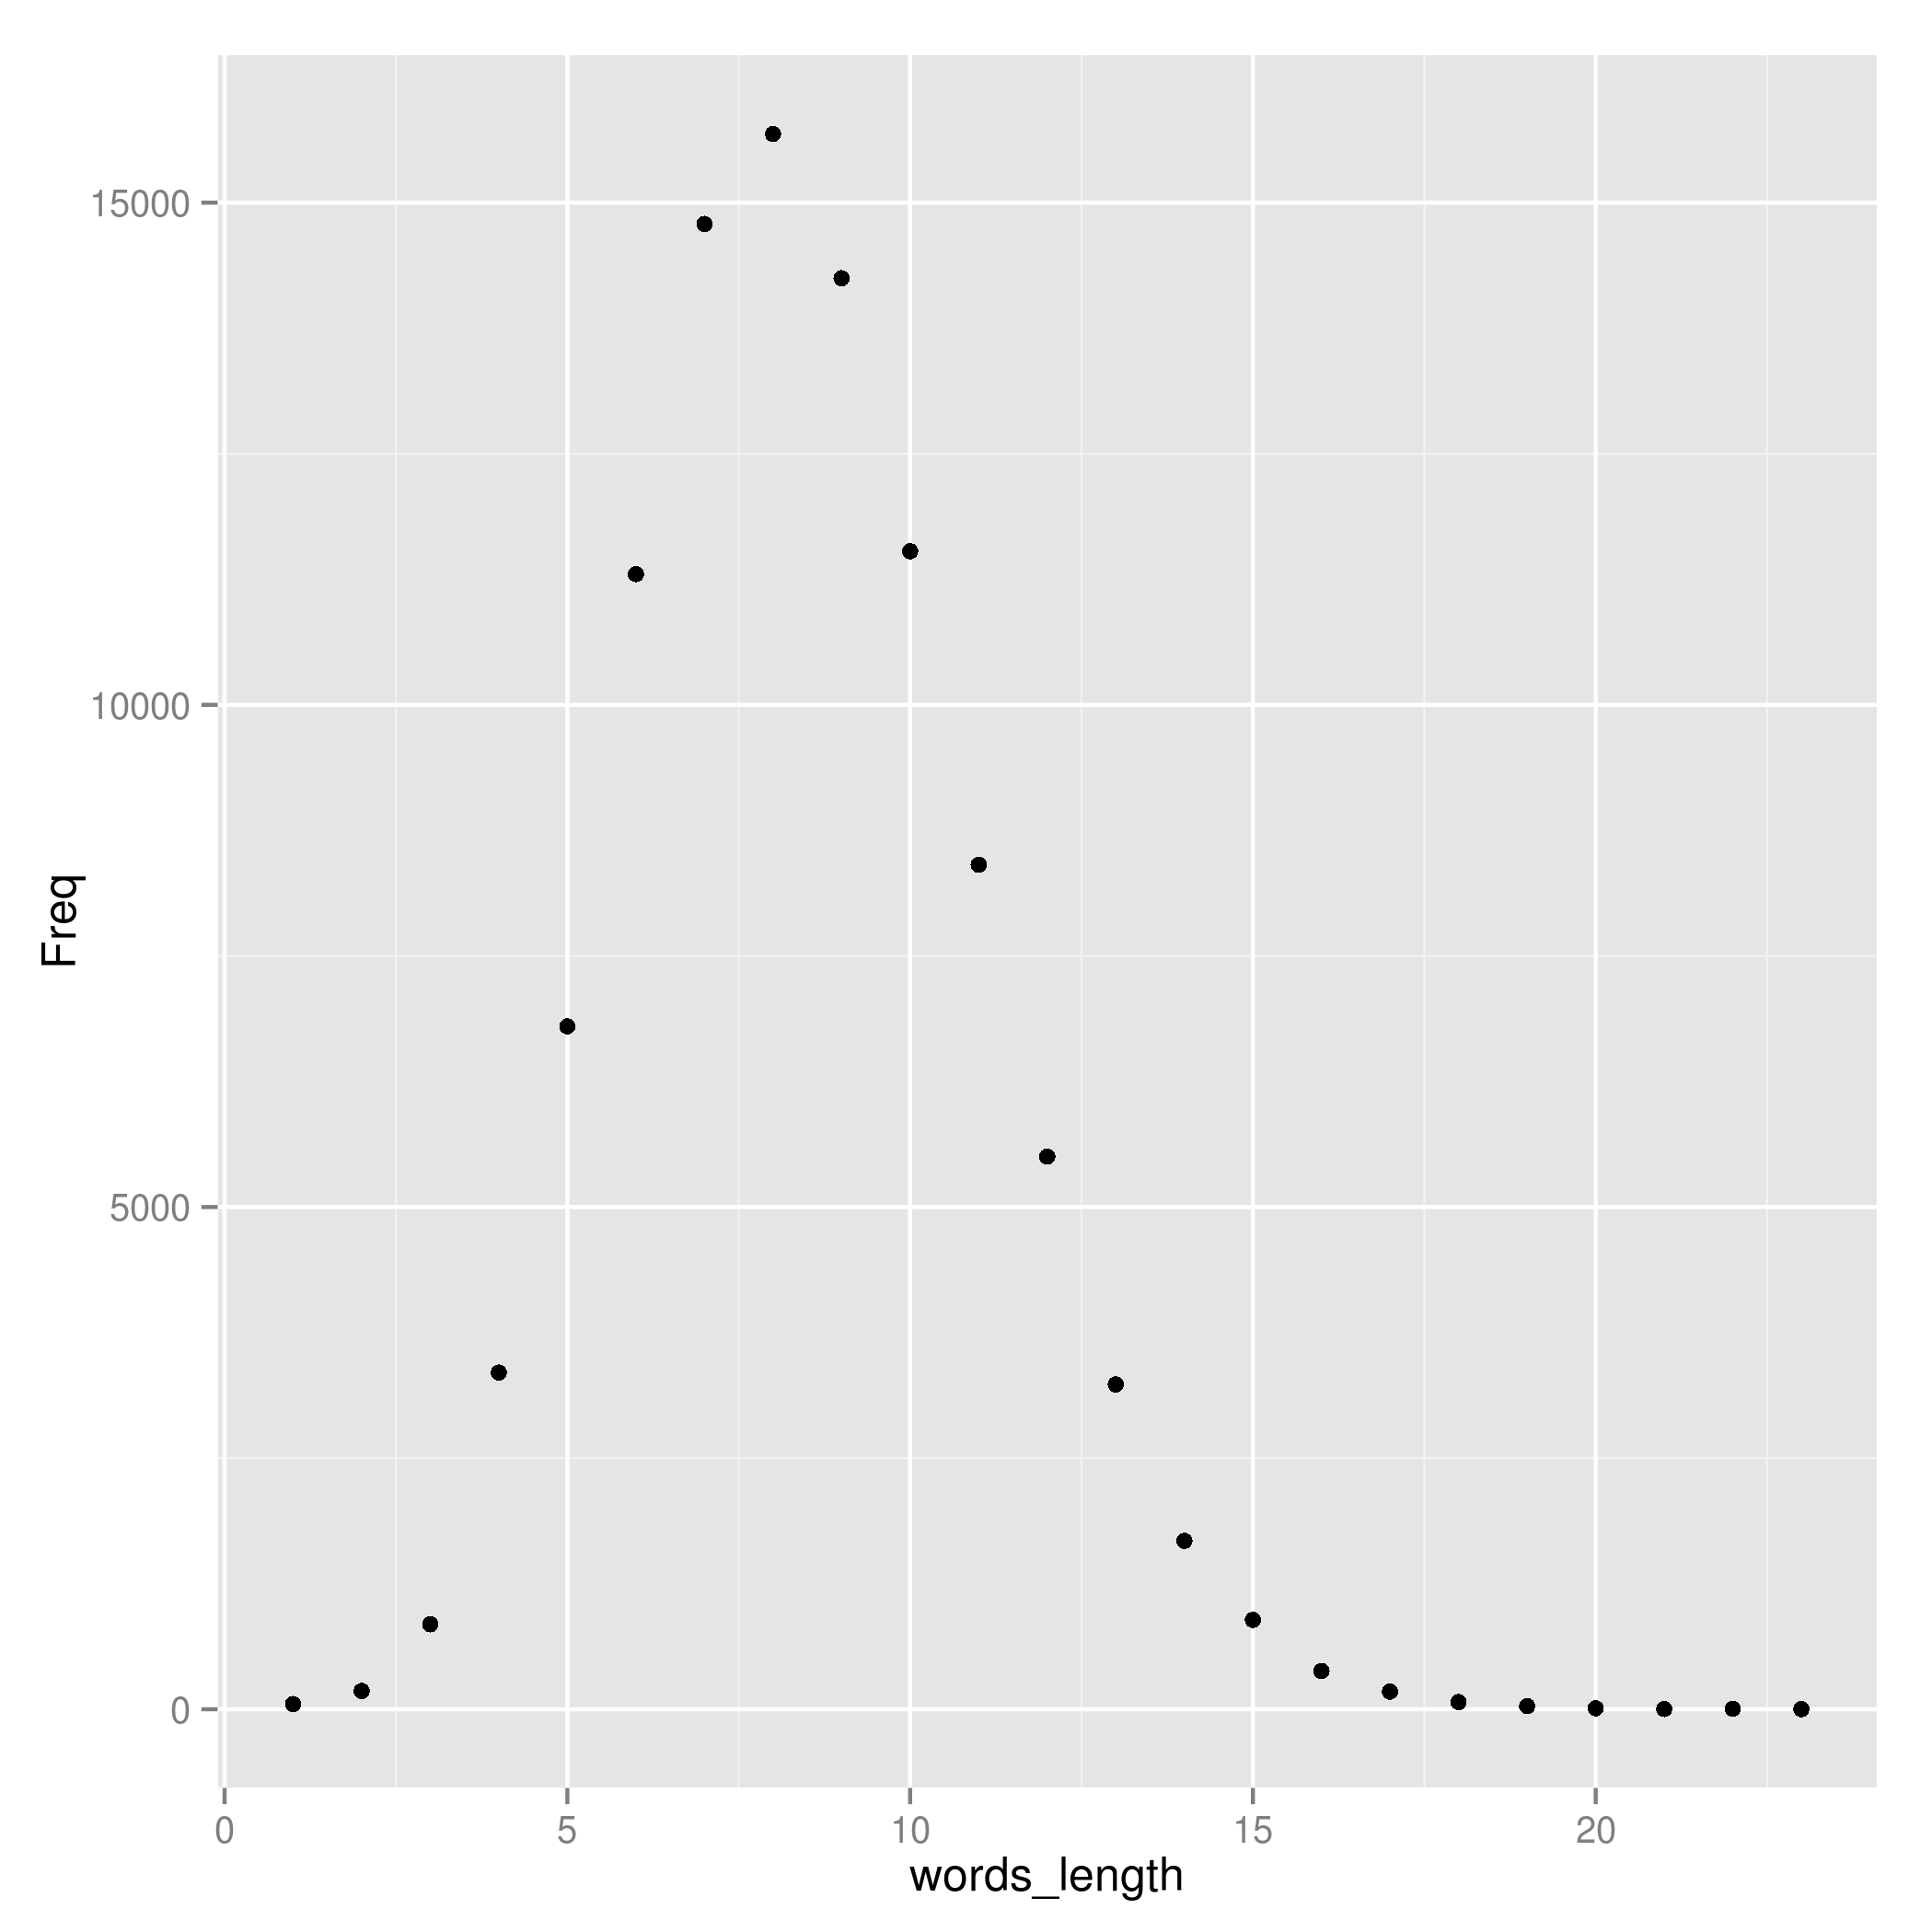

The table this chart was drawn from, first rows:
words_length	Freq
1	52
2	182
3	846
4	3352
5	6799
6	11302
7	14788
8	15684
9	14248
10	11529
11	8408
12	5502
13	3234
14	1676
15	890
16	381
17	176
18	72
19	31
20	10
21	3
22	5
23	1
